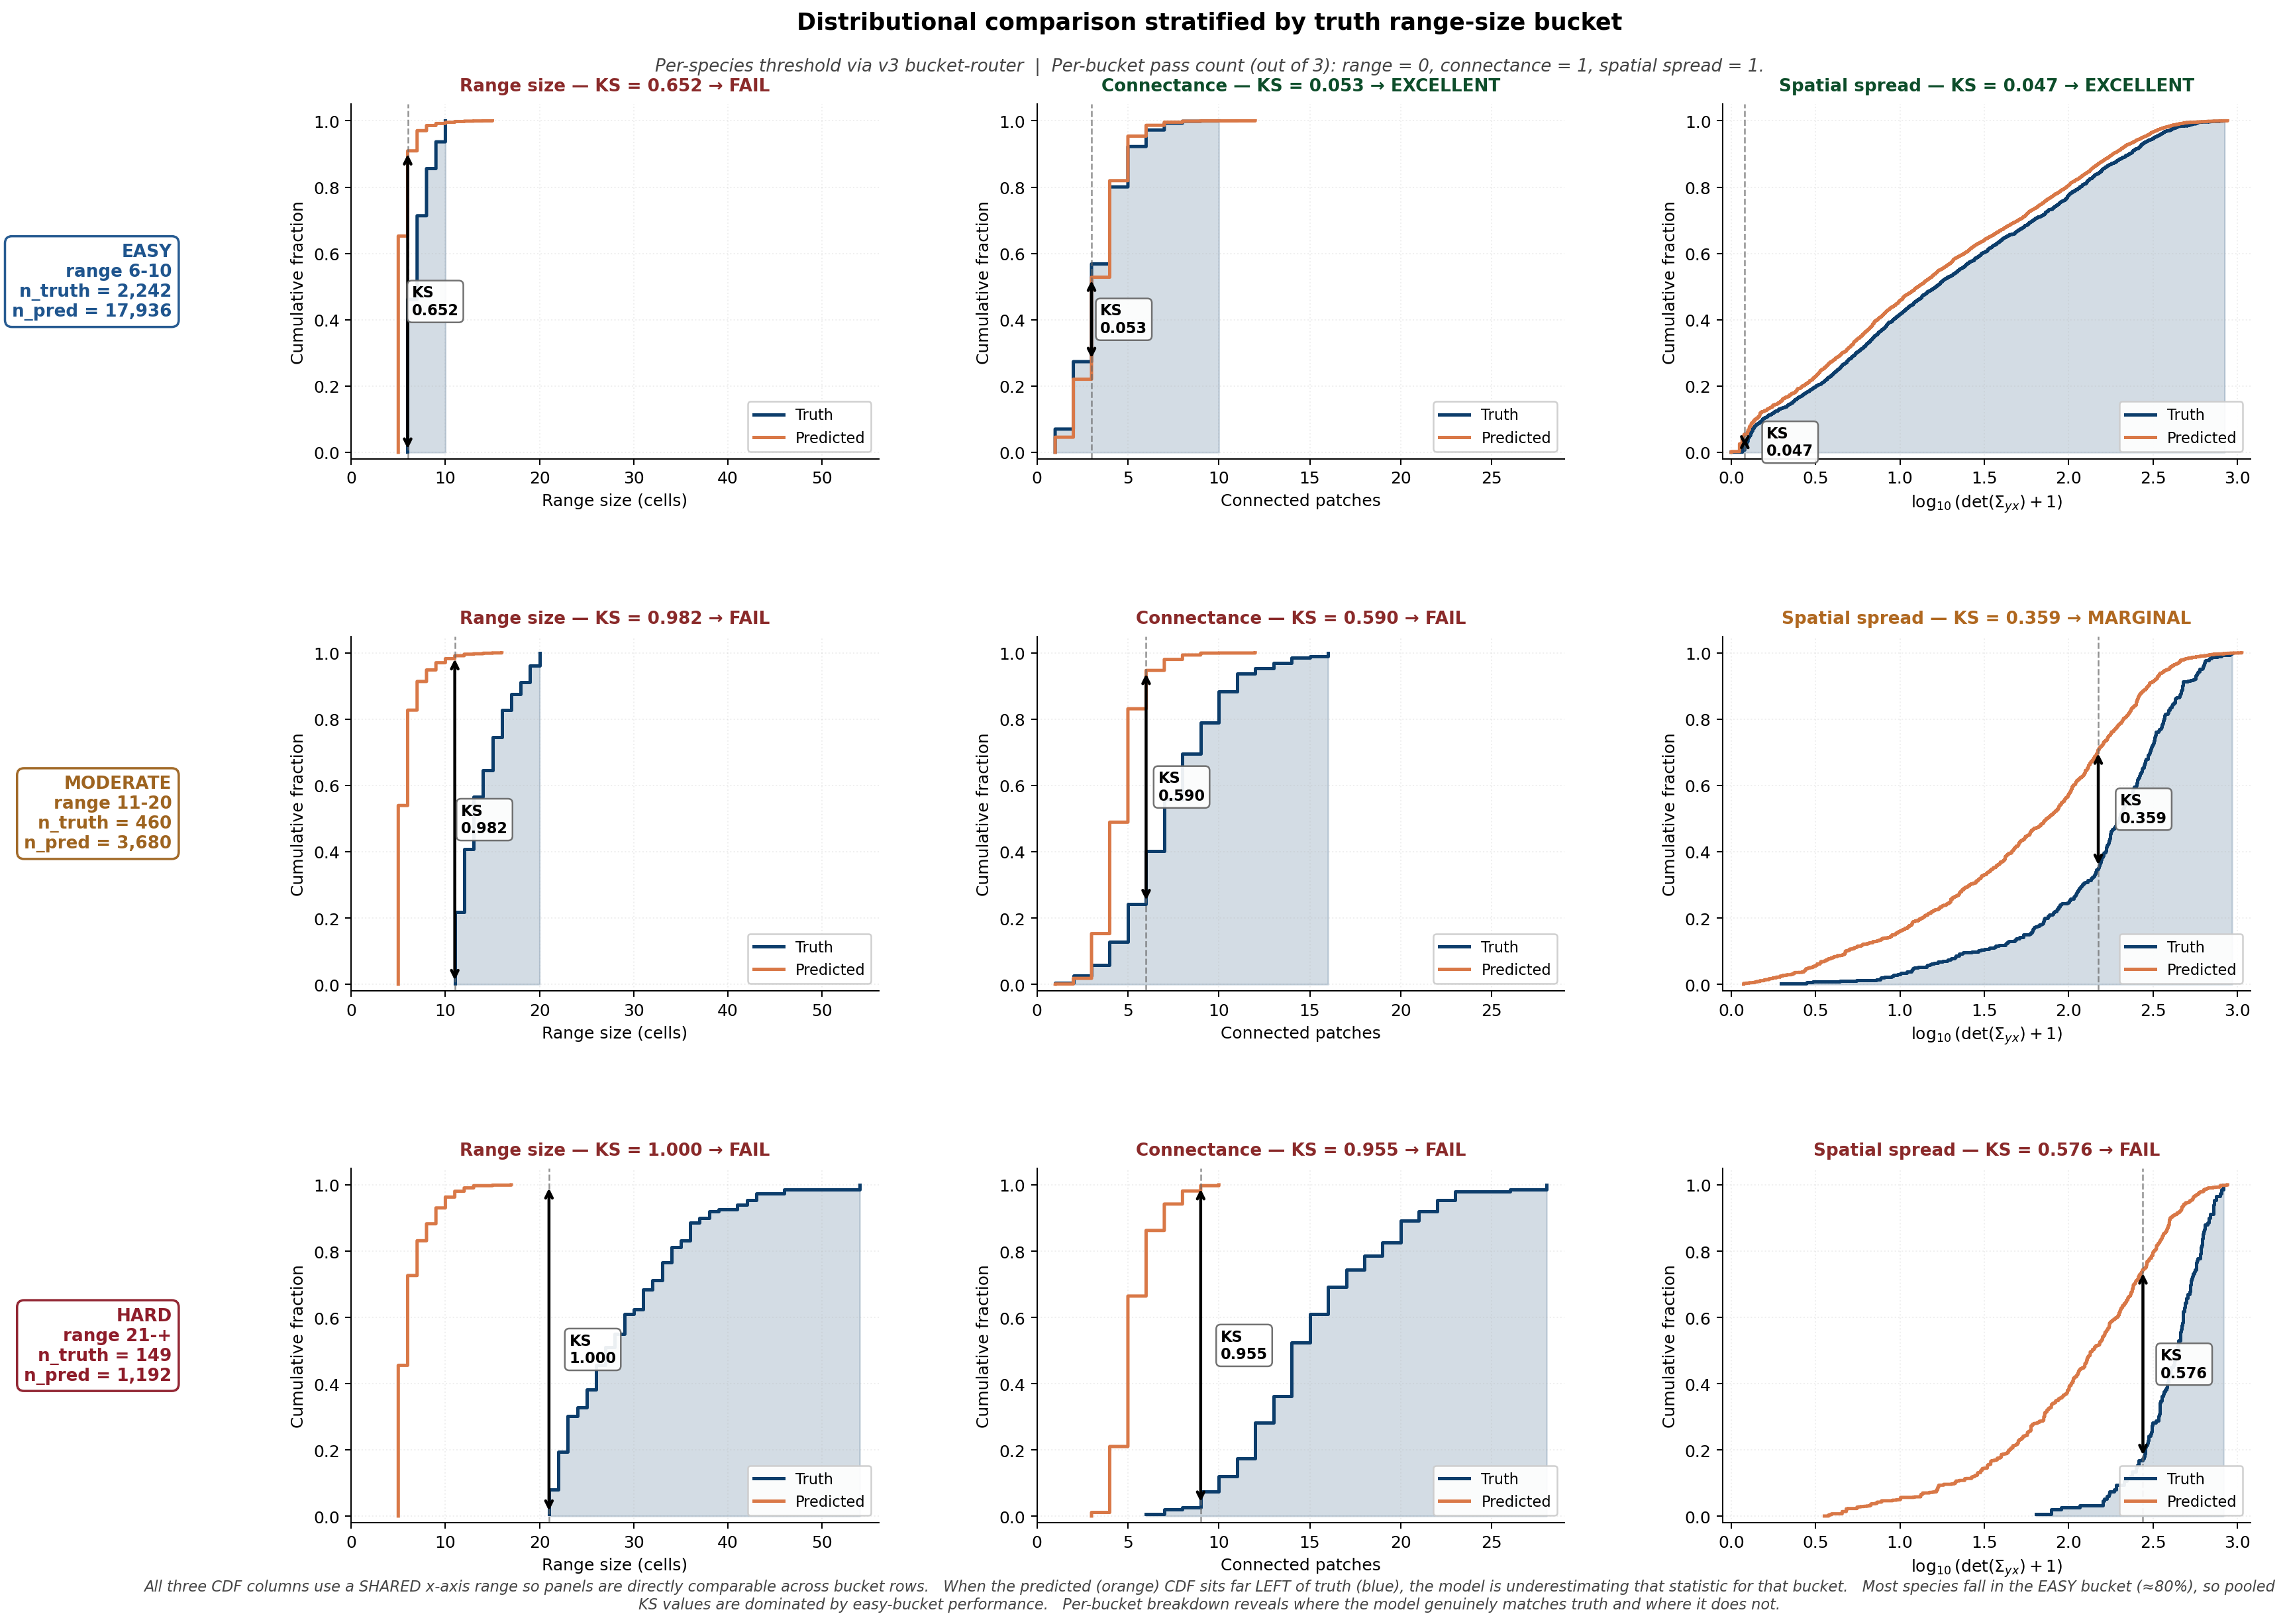

Data behind this chart, as committed beside it:
bucket, range_lo, range_hi, n_truth, n_pred, ks_range, verdict_range, ks_conn, verdict_conn, ks_spread, verdict_spread
EASY, 6, 10, 2242, 17936, 0.6524, FAIL, 0.05302, EXCELLENT, 0.047, EXCELLENT
MODERATE, 11, 20, 460, 3680, 0.9823, FAIL, 0.5899, FAIL, 0.3587, MARGINAL
HARD, 21, 1000000, 149, 1192, 1.0, FAIL, 0.9547, FAIL, 0.5755, FAIL
